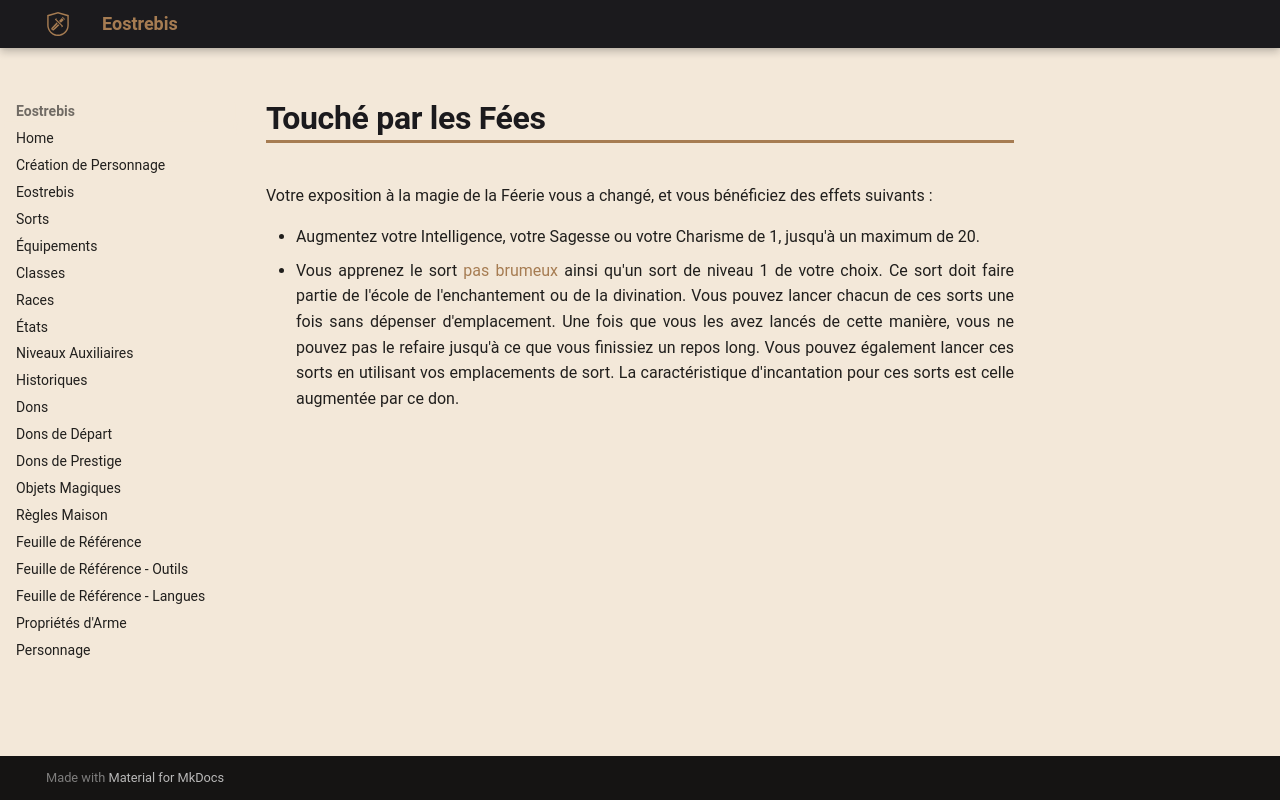

repository: Eostrebis/5e.VF · page: Dons/Touché par les Fées/index.html · generator: mkdocs

---
englishname: Fey Touched
requis:
writing_status: finished
---
Votre exposition à la magie de la Féerie vous a changé, et vous bénéficiez des effets suivants : 

 - Augmentez votre Intelligence, votre Sagesse ou votre Charisme de 1, jusqu'à un maximum de 20.
 - Vous apprenez le sort [[pas brumeux]] ainsi qu'un sort de niveau 1 de votre choix. Ce sort doit faire partie de l'école de l'enchantement ou de la divination. Vous pouvez lancer chacun de ces sorts une fois sans dépenser d'emplacement. Une fois que vous les avez lancés de cette manière, vous ne pouvez pas le refaire jusqu'à ce que vous finissiez un repos long. Vous pouvez également lancer ces sorts en utilisant vos emplacements de sort. La caractéristique d'incantation pour ces sorts est celle augmentée par ce don.
